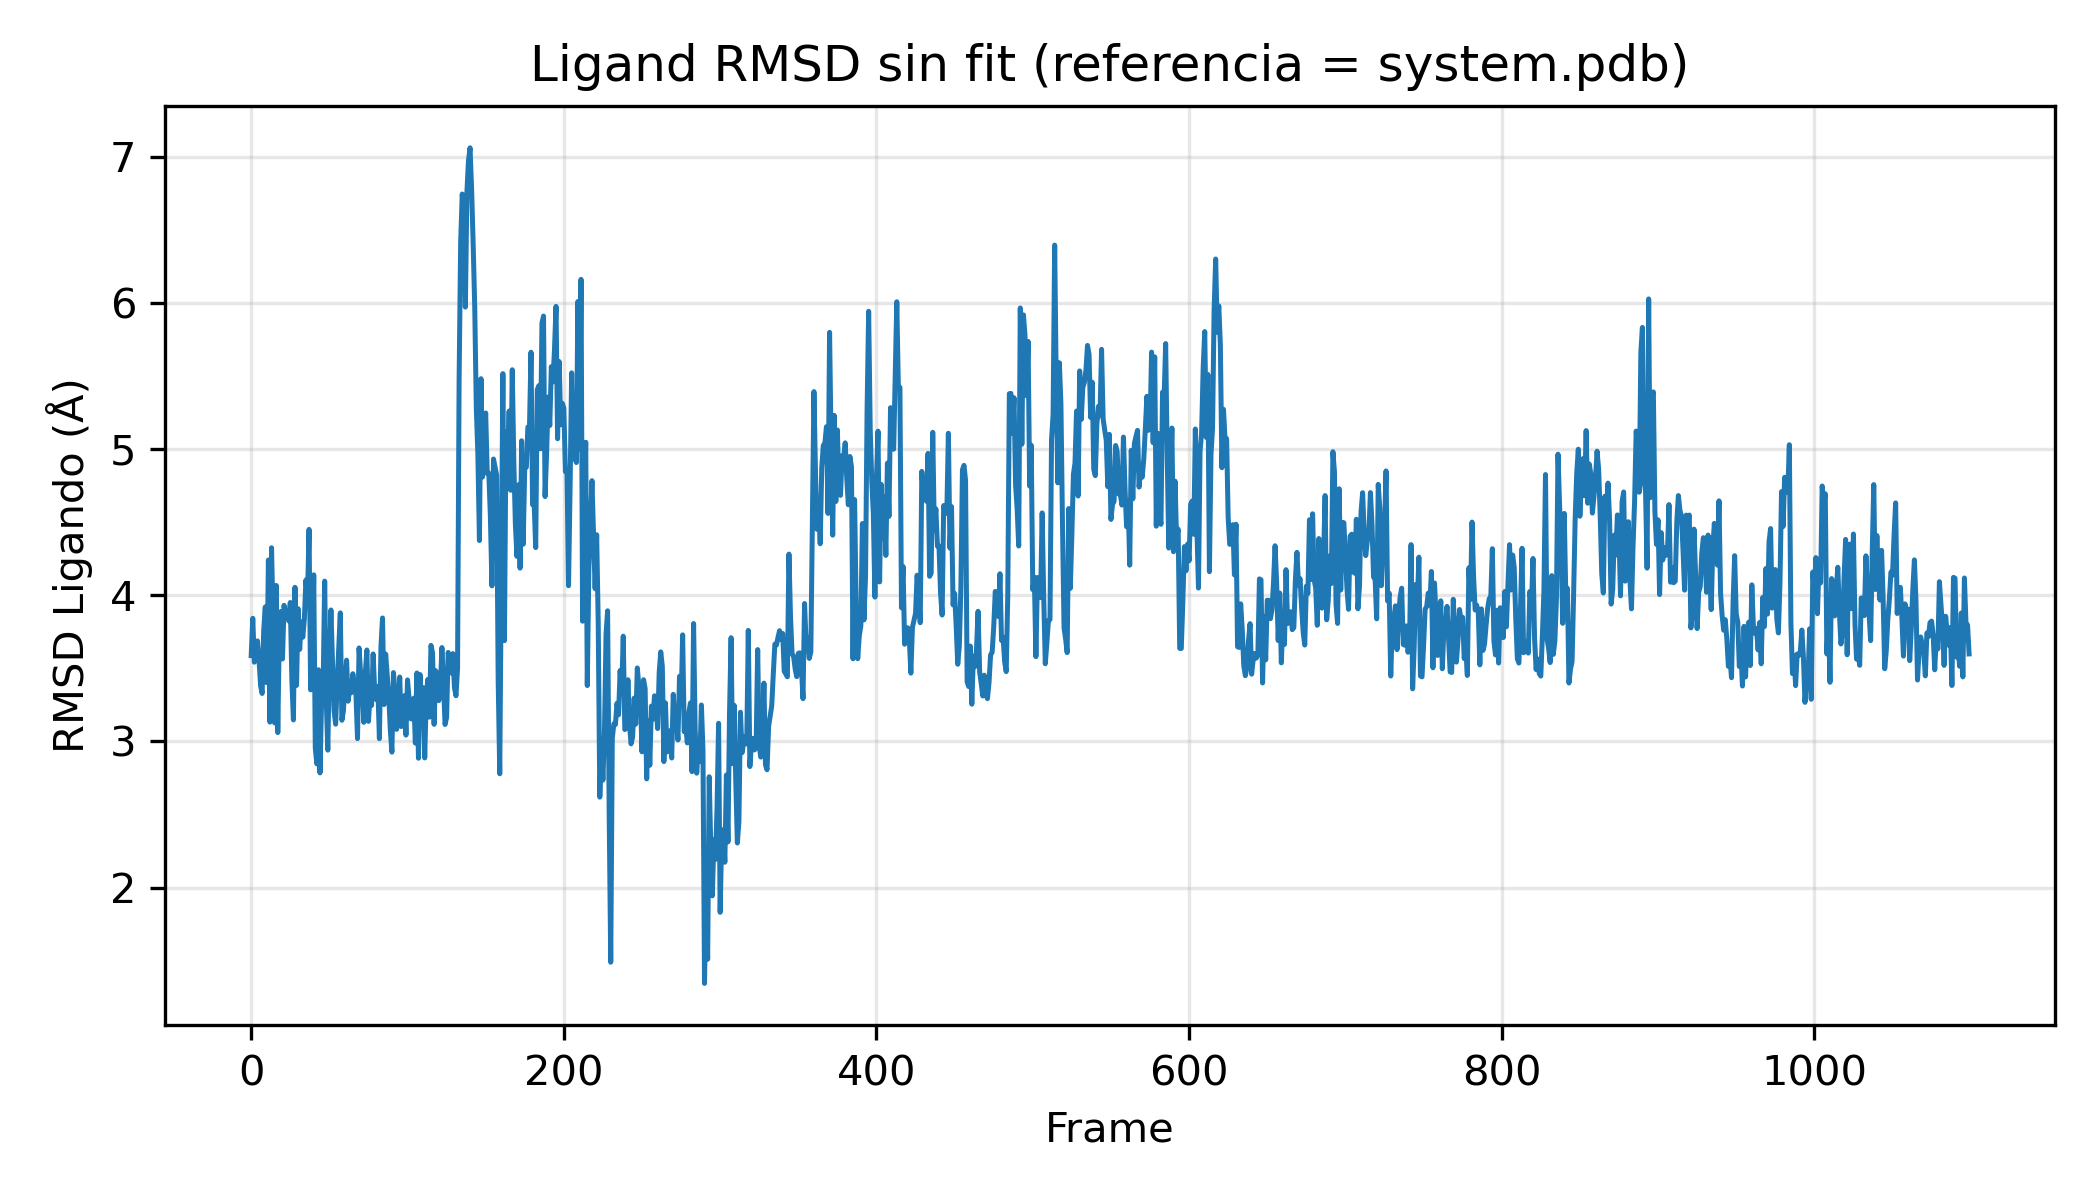

Source data for this figure (header and first rows):
Frame, RMSD_dock
0, 3.587
1, 3.842
2, 3.542
3, 3.571
4, 3.687
5, 3.557
6, 3.38
7, 3.328
8, 3.763
9, 3.92
10, 3.402
11, 4.241
12, 3.132
13, 4.324
14, 3.828
15, 3.127
16, 4.066
17, 3.06
18, 3.755
19, 3.889
20, 3.564
21, 3.931
22, 3.857
23, 3.897
24, 3.824
25, 3.95
26, 3.422
27, 3.147
28, 4.054
29, 3.383
30, 3.908
31, 3.629
32, 3.818
33, 3.713
34, 3.836
35, 4.104
36, 3.972
37, 4.45
38, 3.353
39, 3.459
40, 4.139
41, 2.954
42, 2.846
43, 3.49
44, 2.785
45, 3.271
46, 3.371
47, 4.096
48, 3.287
49, 2.94
50, 3.541
51, 3.899
52, 3.541
53, 3.212
54, 3.118
55, 3.4
56, 3.635
57, 3.879
58, 3.145
59, 3.21
... 1,040 more rows
